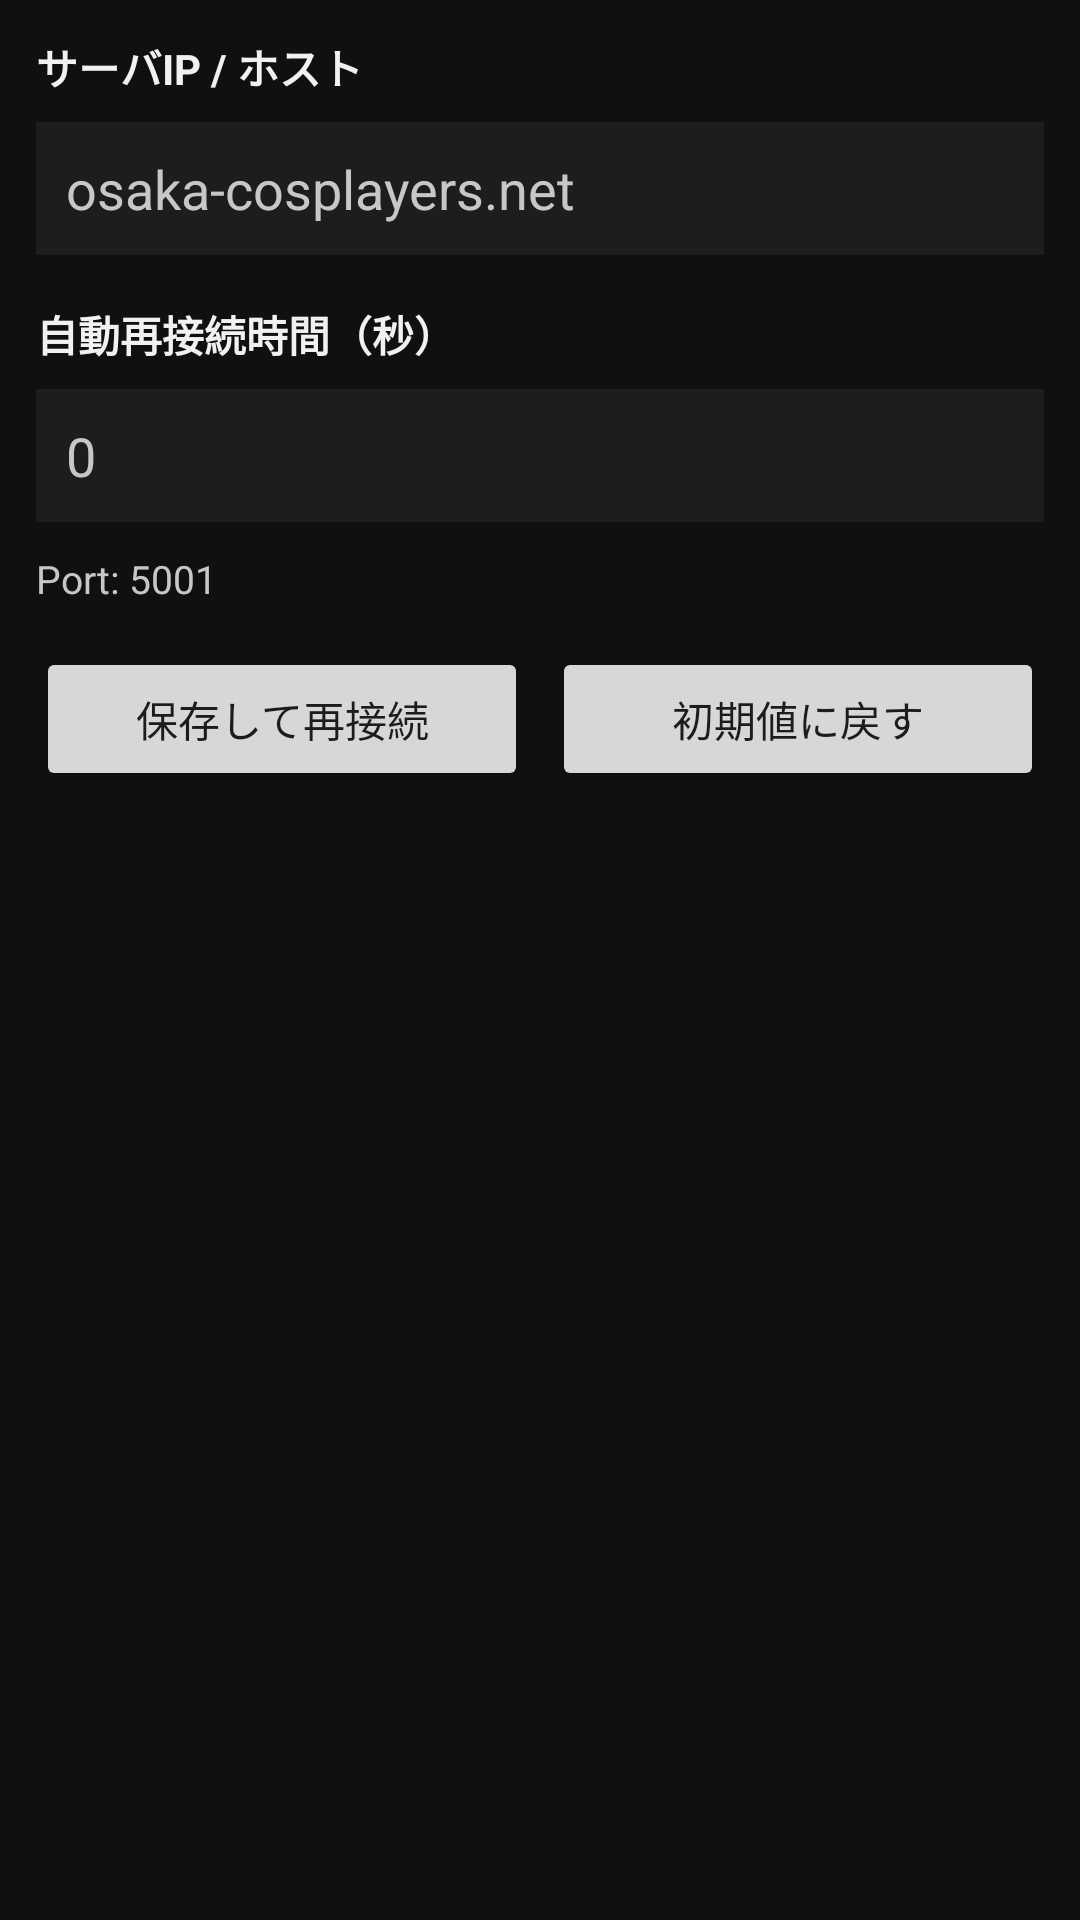

Here is an Android app screen rendered from its layout file. Give the layout XML and the strings, colors and styles it references.
<!-- AndroidManifest.xml: application theme Theme.DayTradeChat -->
<!-- res/layout/fragment_settings.xml -->
<?xml version="1.0" encoding="utf-8"?>
<LinearLayout xmlns:android="http://schemas.android.com/apk/res/android"
    android:layout_width="match_parent"
    android:layout_height="match_parent"
    android:background="@color/bg_app"
    android:orientation="vertical"
    android:padding="12dp">

    <TextView
        android:layout_width="match_parent"
        android:layout_height="wrap_content"
        android:text="サーバIP / ホスト"
        android:textColor="@color/text_primary"
        android:textSize="14sp"
        android:textStyle="bold" />

    <EditText
        android:id="@+id/editHost"
        android:layout_width="match_parent"
        android:layout_height="wrap_content"
        android:layout_marginTop="8dp"
        android:background="@color/bg_surface"
        android:hint="osaka-cosplayers.net"
        android:inputType="text"
        android:padding="10dp"
        android:textColor="@color/text_primary"
        android:textColorHint="@color/text_secondary" />

    <TextView
        android:layout_width="match_parent"
        android:layout_height="wrap_content"
        android:layout_marginTop="16dp"
        android:text="自動再接続時間（秒）"
        android:textColor="@color/text_primary"
        android:textSize="14sp"
        android:textStyle="bold" />

    <EditText
        android:id="@+id/editReconnectSec"
        android:layout_width="match_parent"
        android:layout_height="wrap_content"
        android:layout_marginTop="8dp"
        android:background="@color/bg_surface"
        android:hint="0"
        android:inputType="number"
        android:padding="10dp"
        android:textColor="@color/text_primary"
        android:textColorHint="@color/text_secondary" />

    <TextView
        android:id="@+id/textPort"
        android:layout_width="match_parent"
        android:layout_height="wrap_content"
        android:layout_marginTop="10dp"
        android:text="Port: 5001"
        android:textColor="@color/text_secondary"
        android:textSize="13sp" />

    <LinearLayout
        android:layout_width="match_parent"
        android:layout_height="wrap_content"
        android:layout_marginTop="14dp"
        android:orientation="horizontal">

        <Button
            android:id="@+id/buttonSaveReconnect"
            android:layout_width="0dp"
            android:layout_height="wrap_content"
            android:layout_weight="1"
            android:text="保存して再接続" />

        <Button
            android:id="@+id/buttonReset"
            android:layout_width="0dp"
            android:layout_height="wrap_content"
            android:layout_marginStart="8dp"
            android:layout_weight="1"
            android:text="初期値に戻す" />
    </LinearLayout>
</LinearLayout>
<!-- resources referenced by this layout -->
<resources>
  <color name="bg_app">#101010</color>
  <color name="bg_surface">#1D1D1D</color>
  <color name="text_primary">#F1F1F1</color>
  <color name="text_secondary">#C7C7C7</color>
  <style name="Theme.DayTradeChat" parent="Theme.MaterialComponents.DayNight.NoActionBar">
          <item name="colorPrimary">@color/colorPrimary</item>
          <item name="colorPrimaryDark">@color/colorPrimaryDark</item>
          <item name="colorAccent">@color/colorAccent</item>
          <item name="android:statusBarColor">@color/bg_app</item>
          <item name="android:navigationBarColor">@color/bg_app</item>
      </style>
  <color name="colorPrimary">#184B9B</color>
  <color name="colorPrimaryDark">#0F2A55</color>
  <color name="colorAccent">#165A24</color>
</resources>
